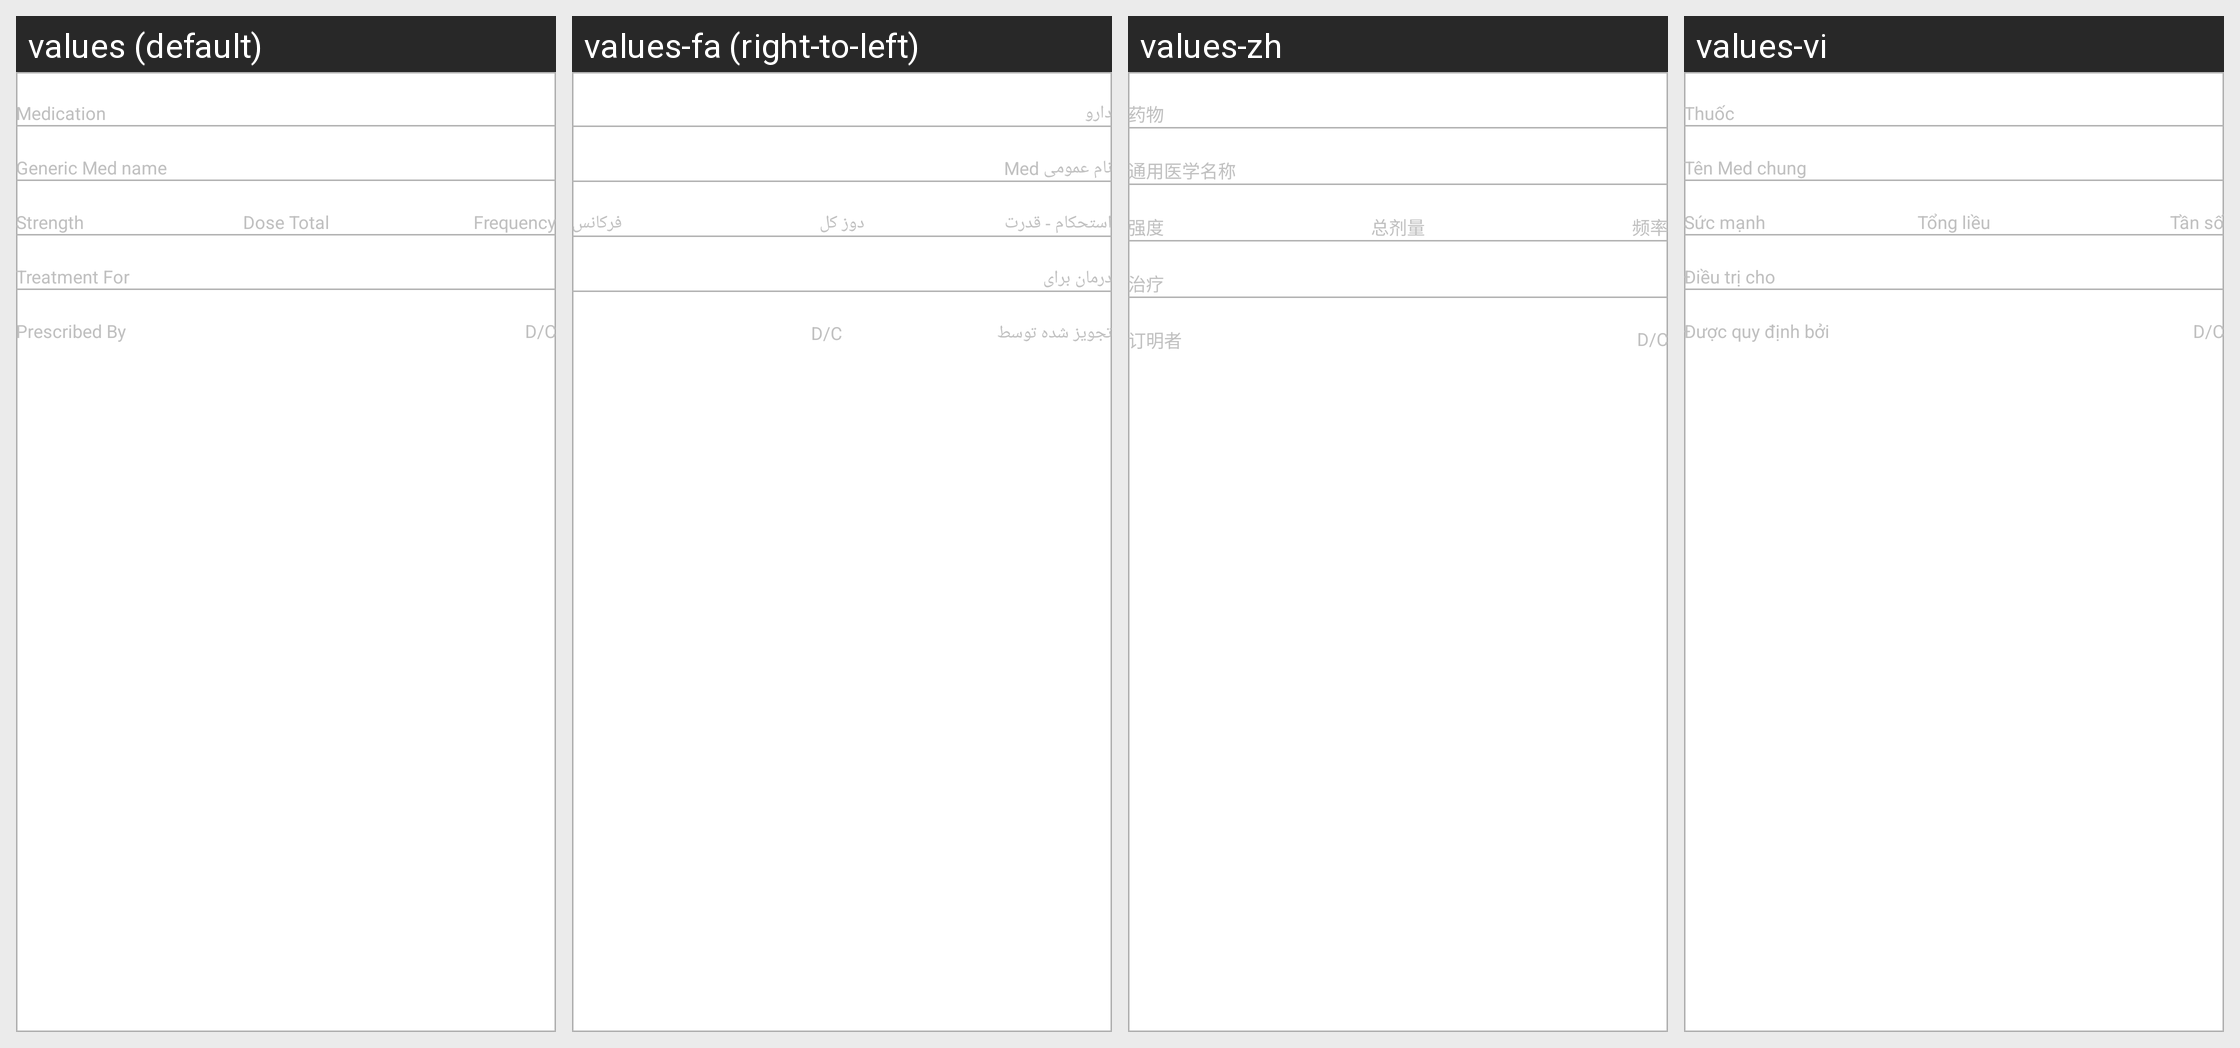

For this localized Android screen grid, give each drawn string resource with its value in every locale shown.
Android screen res/layout/layout_item_medication.xml rendered under 4 locales, left to right: values (default), values-fa (right-to-left), values-zh, values-vi. Device: Nexus 5 (rendered at 1080×1920; each locale shown at half size, 540×960, under a caption strip naming it); theme Theme.QSMobile.
Other locales in the repository, not shown: values-es, values-tl.
Strings drawn on this screen, with the default value and each locale's value (text and hints the layout hard-codes, and strings that could not be matched under every locale, appear in the picture but are not listed):

str_medication
  values: Medication
  values-fa: دارو
  values-zh: 药物
  values-vi: Thuốc

str_generic_med_name
  values: Generic Med name
  values-fa: نام عمومی Med
  values-zh: 通用医学名称
  values-vi: Tên Med chung

str_strength
  values: Strength
  values-fa: استحکام - قدرت
  values-zh: 强度
  values-vi: Sức mạnh

str_dose_total
  values: Dose Total
  values-fa: دوز کل
  values-zh: 总剂量
  values-vi: Tổng liều

str_frequency
  values: Frequency
  values-fa: فرکانس
  values-zh: 频率
  values-vi: Tần số

str_med_treatment_for
  values: Treatment For
  values-fa: درمان برای
  values-zh: 治疗
  values-vi: Điều trị cho

str_med_prescribed_by
  values: Prescribed By
  values-fa: تجویز شده توسط
  values-zh: 订明者
  values-vi: Được quy định bởi

str_discontinued
  values: D/C
  values-fa: D/C
  values-zh: D/C
  values-vi: D/C
